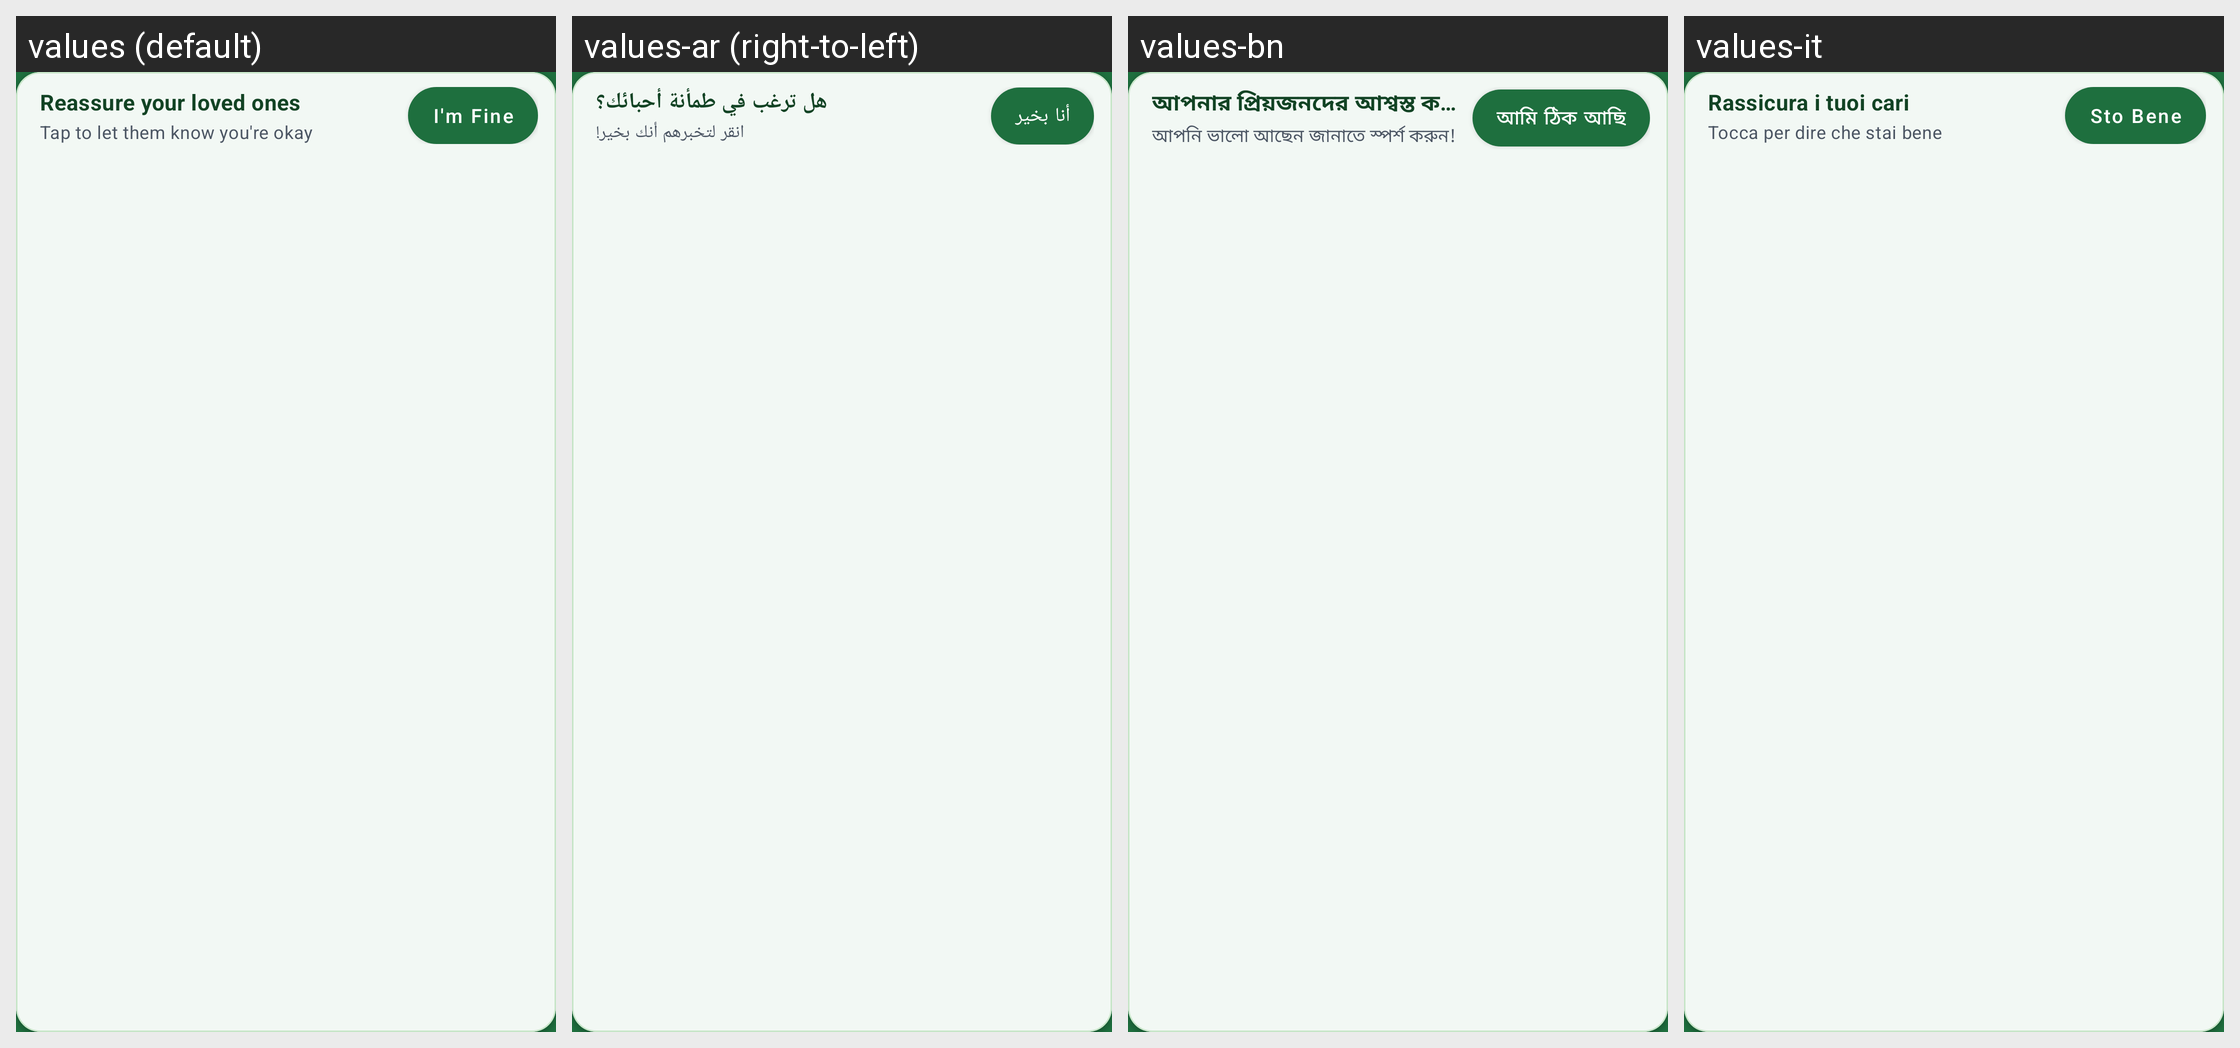

The same Android screen rendered under several of its app's locales, left to right. List the strings drawn on it with the default value and each locale's translation.
Android screen res/layout/card_im_ok_banner.xml rendered under 4 locales, left to right: values (default), values-ar (right-to-left), values-bn, values-it. Device: Nexus 5 (rendered at 1080×1920; each locale shown at half size, 540×960, under a caption strip naming it); theme AppTheme.
Other locales in the repository, not shown: values-de, values-es, values-fr, values-hi, values-in, values-ja, values-ko, values-nap, values-pl, values-pt, values-rom, values-ru, values-scn, values-tr, values-uk, values-zh.
Strings drawn on this screen, with the default value and each locale's value (text and hints the layout hard-codes, and strings that could not be matched under every locale, appear in the picture but are not listed):

im_ok_banner_title
  values: Reassure your loved ones
  values-ar: هل ترغب في طمأنة أحبائك؟
  values-bn: আপনার প্রিয়জনদের আশ্বস্ত করতে চান?
  values-it: Rassicura i tuoi cari

im_ok_banner_subtitle
  values: Tap to let them know you're okay
  values-ar: انقر لتخبرهم أنك بخير!
  values-bn: আপনি ভালো আছেন জানাতে স্পর্শ করুন!
  values-it: Tocca per dire che stai bene

im_ok
  values: I'm Fine
  values-ar: أنا بخير
  values-bn: আমি ঠিক আছি
  values-it: Sto Bene
